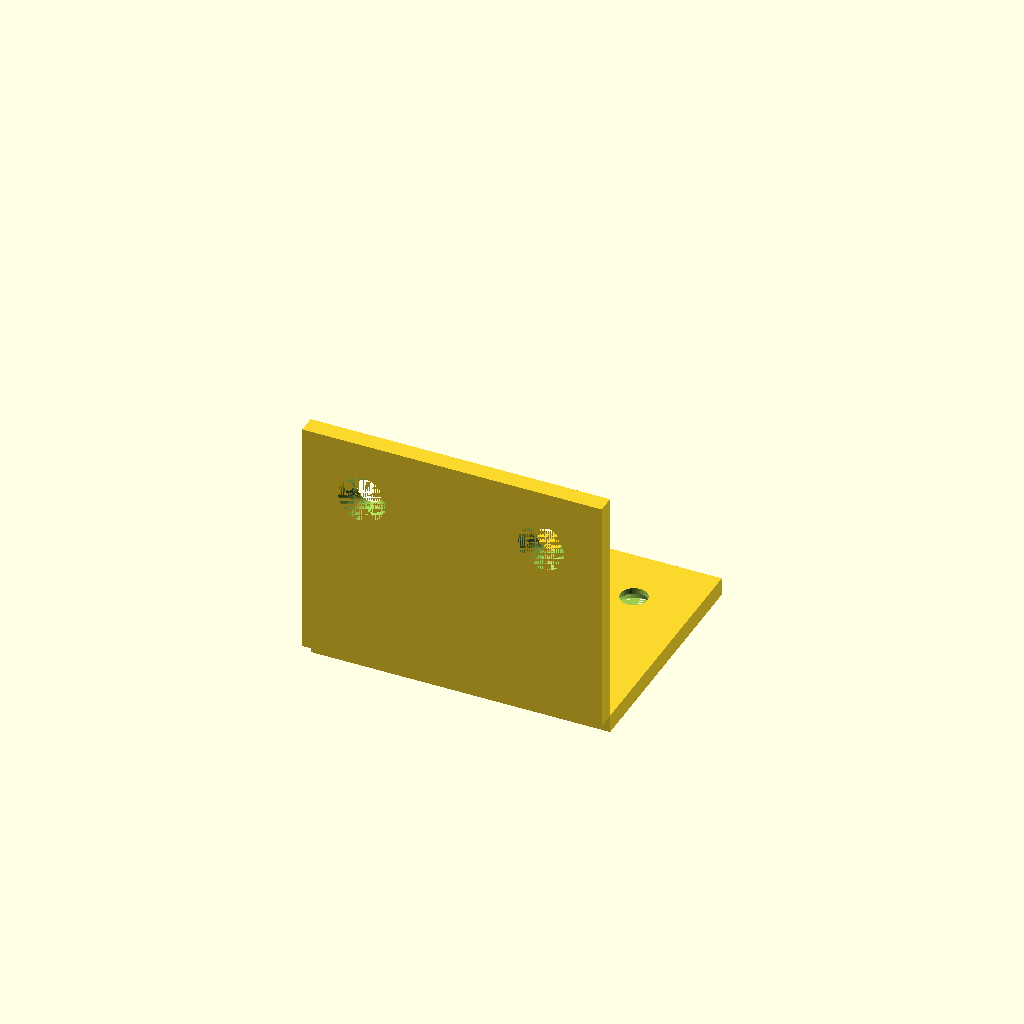
Cell 1: the model at its default parameters.
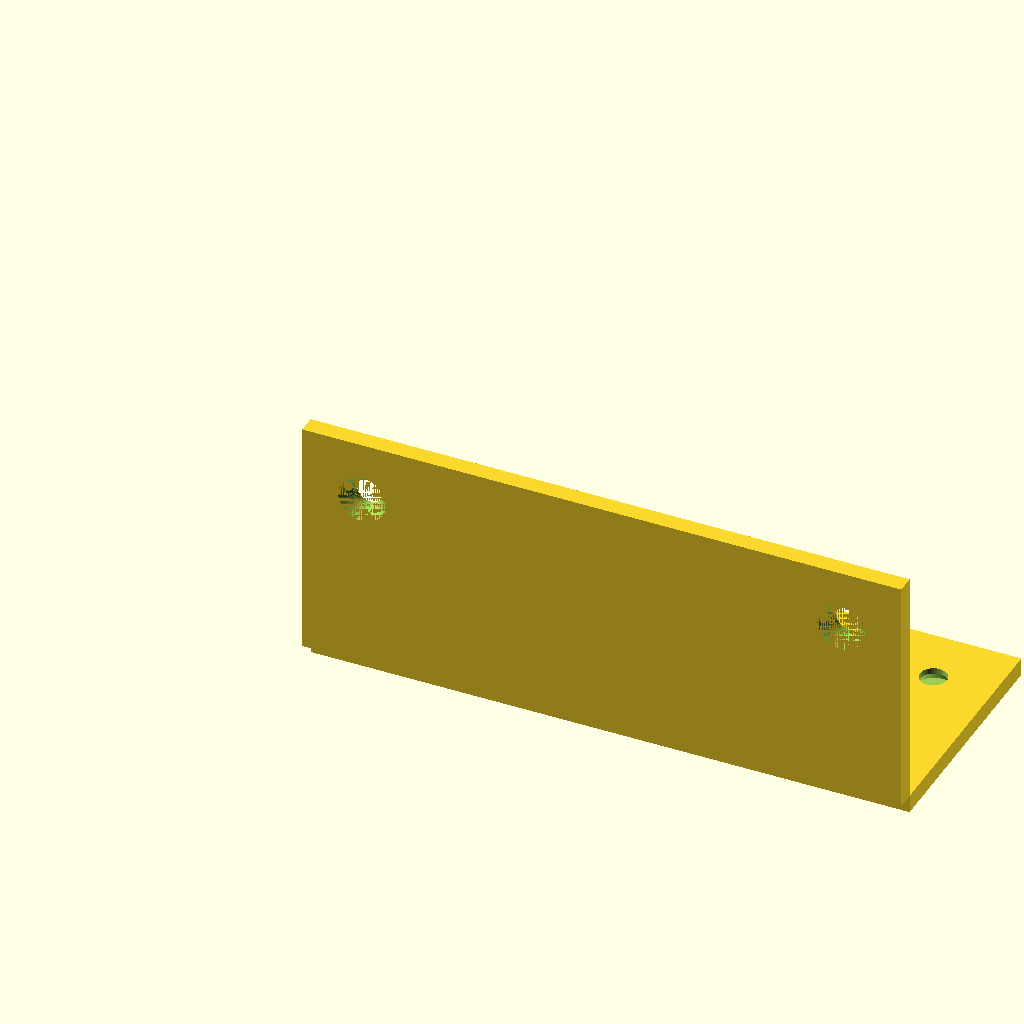
Cell 2: the same model with width = 100.
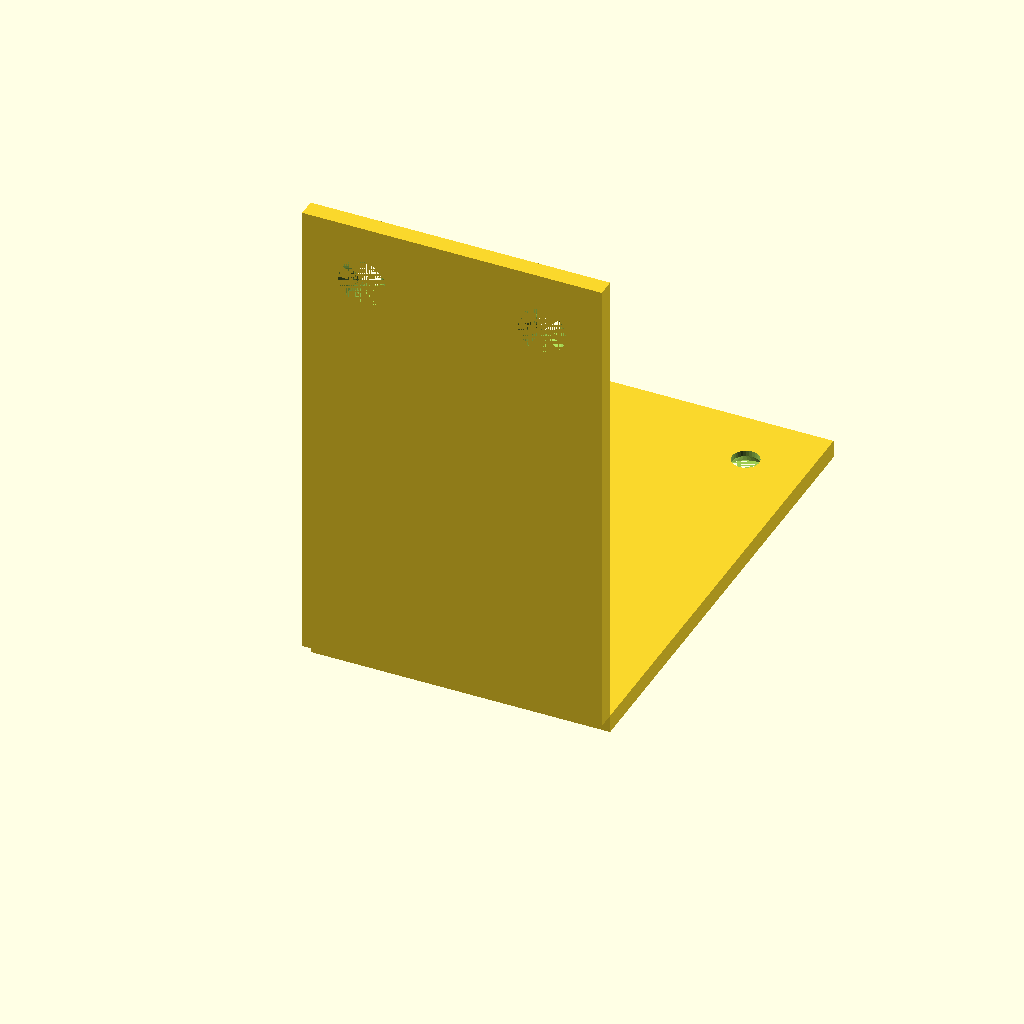
Cell 3: flange_len = 80 (everything else at default).
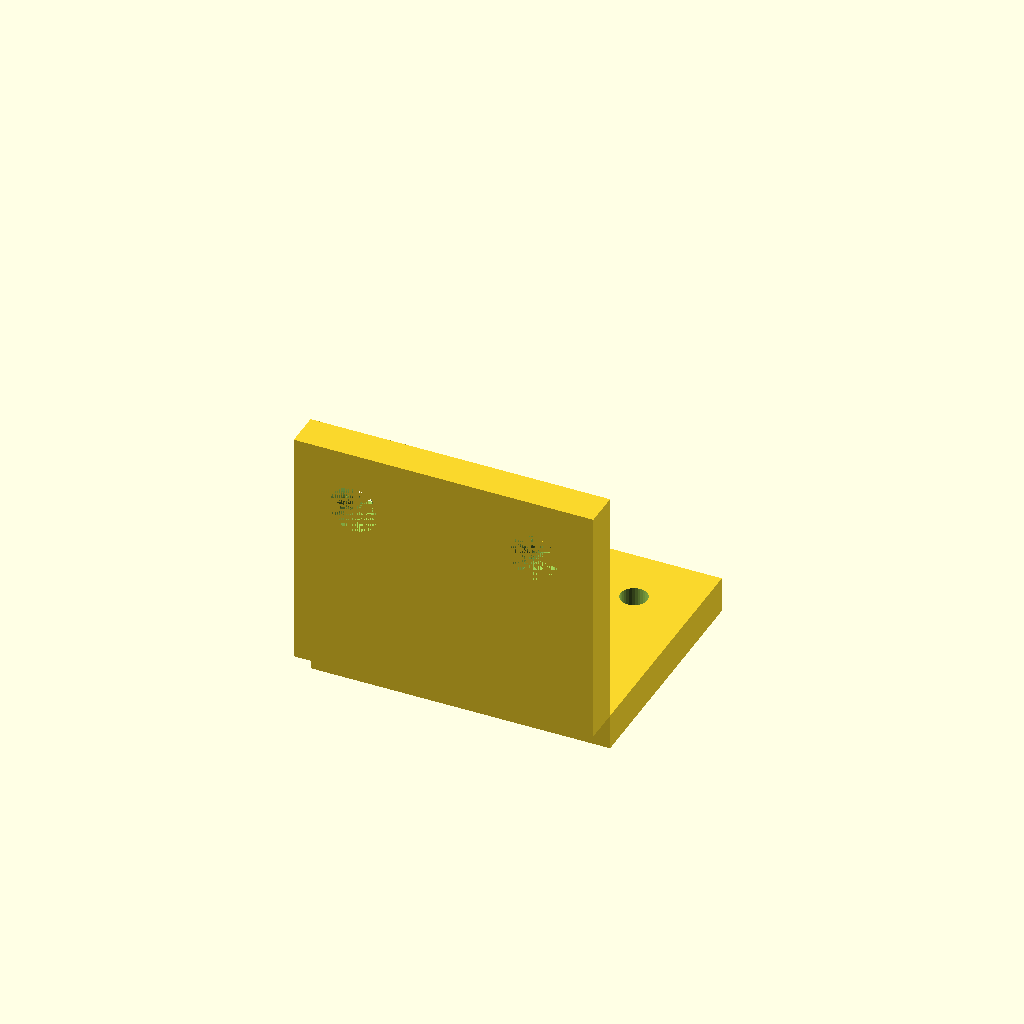
Cell 4 — thickness set to 6, the other parameters unchanged.
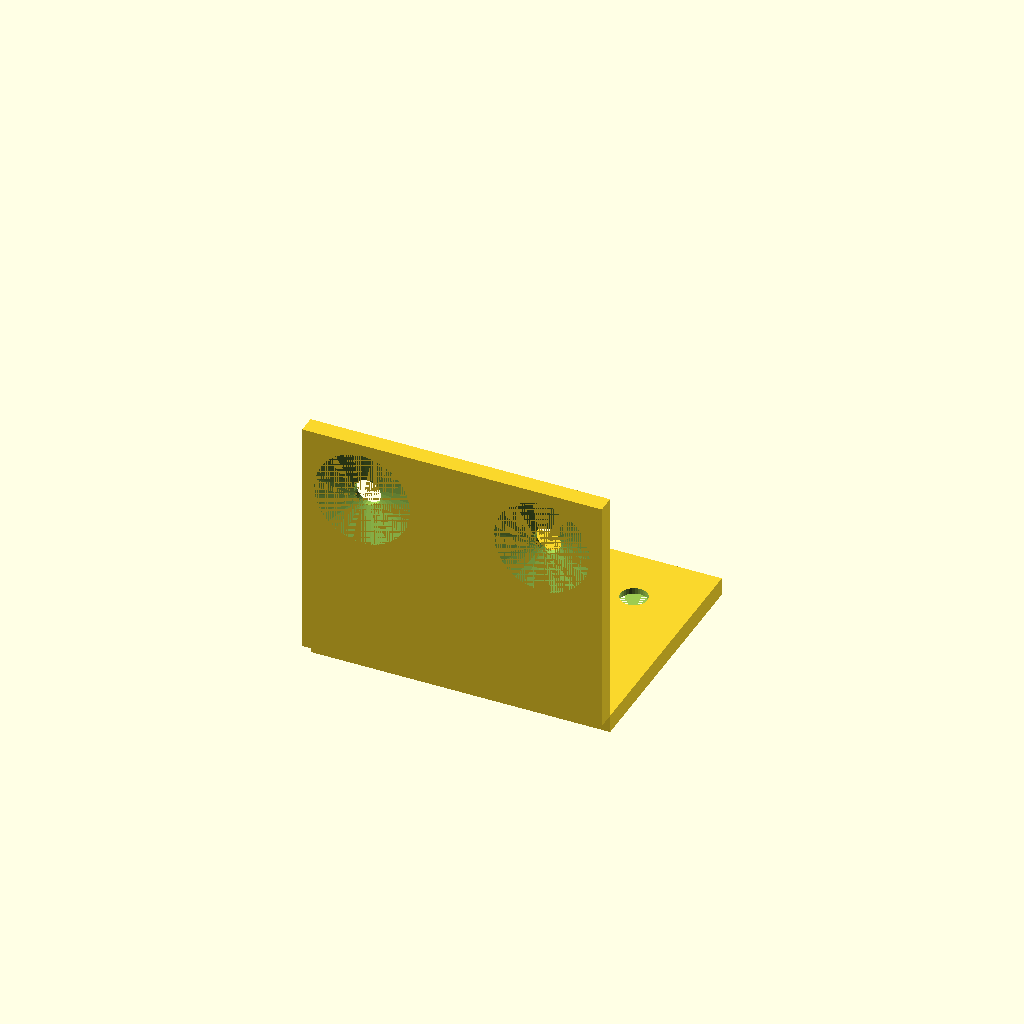
Cell 5: cs_d = 16 (everything else at default).
All cells are drawn from one camera (rotation 55°, 0°, 25°, orthographic, colour scheme Cornfield), so only the parameter changes between them.
Source of the model, results/tier-2-l-bracket/bare_claude-sonnet-4-6-059f8bf82328-2026-04-28T10-08-58-377Z/final.scad:
// L-Bracket (L字金具)
// 内側コーナーが原点、水平面は+Y方向、垂直面は+Z方向

// パラメータ
width       = 50;   // 幅 (X方向)
flange_len  = 40;   // 各フランジの長さ (水平:Y方向, 垂直:Z方向)
thickness   = 3;    // 板厚
hole_d      = 4.5;  // 貫通穴径 (M4)
cs_d        = 8;    // 皿座面径
cs_depth    = 2;    // 皿座面深さ
hole_inset  = 10;   // 縁からの距離
hole_offset = width / 2 - hole_inset; // 中心線からの左右オフセット = 15mm

module countersunk_hole(depth, from_outside=true) {
    // 貫通穴
    cylinder(d=hole_d, h=depth + 1, center=false, $fn=32);
    // 皿座面 (外側から)
    if (from_outside) {
        translate([0, 0, depth - cs_depth])
            cylinder(d1=hole_d, d2=cs_d, h=cs_depth + 0.01, $fn=32);
        // 皿座面の上をフラットにカット（面より上には出ない）
    }
}

module l_bracket() {
    difference() {
        union() {
            // 水平面フランジ: X方向 width, Y方向 flange_len, Z方向 thickness
            // Z: -thickness ~ 0, Y: 0 ~ flange_len
            translate([0, 0, -thickness])
                cube([width, flange_len, thickness]);

            // 垂直面フランジ: X方向 width, Y方向 thickness, Z方向 flange_len
            // Y: -thickness ~ 0, Z: 0 ~ flange_len
            translate([0, -thickness, 0])
                cube([width, thickness, flange_len]);
        }

        // --- 水平面の皿穴 (2個) ---
        // 皿座面は外側(Z下面, Z=-thickness) → 穴はZ=-thickness から上向きに開ける
        // 縁から10mm内側: Y方向の縁はY=flange_len → Y = flange_len - hole_inset = 30
        // 左右対称: X = width/2 ± hole_offset = 25 ± 15 → X=10, X=40
        for (x = [width/2 - hole_offset, width/2 + hole_offset]) {
            translate([x, flange_len - hole_inset, -thickness]) {
                // 貫通穴
                cylinder(d=hole_d, h=thickness + 1, $fn=32);
                // 皿座面は外側(下面 Z=-thickness)→ translate Z=0 で下向きに掘る
                // 皿: 下面から cs_depth 掘り上げる → Z=0 から Z=cs_depth まで
                // 皿形状: 下面(Z=0)で径 cs_d, 上(Z=cs_depth)で径 hole_d
                cylinder(d1=cs_d, d2=hole_d, h=cs_depth + 0.01, $fn=32);
            }
        }

        // --- 垂直面の皿穴 (2個) ---
        // 皿座面は外側(Y下面, Y=-thickness) → 穴はY=-thickness から +Y方向に開ける
        // 縁から10mm内側: Z方向の縁はZ=flange_len → Z = flange_len - hole_inset = 30
        // 左右対称: X=10, X=40
        for (x = [width/2 - hole_offset, width/2 + hole_offset]) {
            translate([x, -thickness, flange_len - hole_inset]) {
                // Y方向に穴を開ける → rotate around X
                rotate([-90, 0, 0]) {
                    // 貫通穴
                    cylinder(d=hole_d, h=thickness + 1, $fn=32);
                    // 皿座面は外側(Y=-thickness面)→ Z=0 (外面) から内側へ cs_depth
                    cylinder(d1=cs_d, d2=hole_d, h=cs_depth + 0.01, $fn=32);
                }
            }
        }
    }
}

l_bracket();
Customizer parameters (derived from the source; name, type, default, range or options):
width: number, default 50
flange_len: number, default 40
thickness: number, default 3
hole_d: number, default 4.5
cs_d: number, default 8
cs_depth: number, default 2
hole_inset: number, default 10
